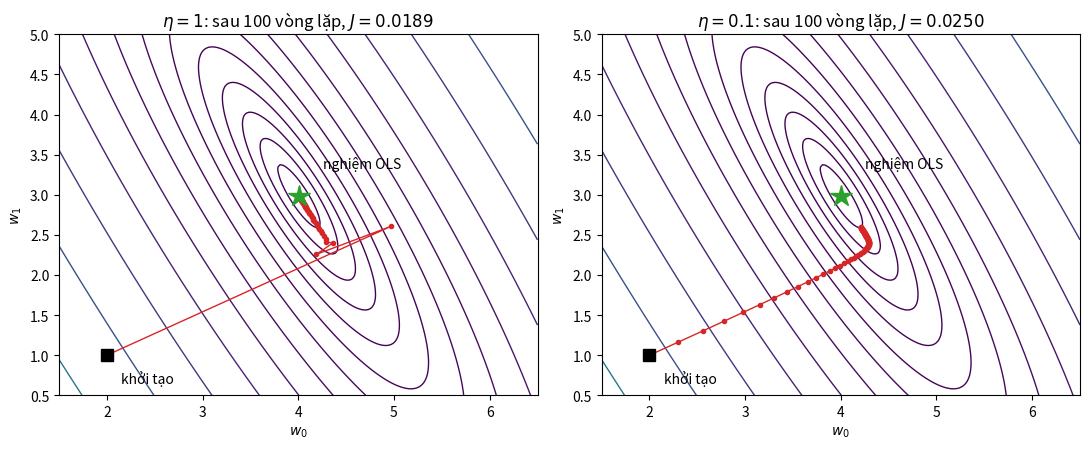

Recreate this plot in Python. (Note: this script raises an exception after producing the figure.)
# Ve duong dong muc cua ham mat mat MSE va quy dao Gradient Descent (muc 5.1.4)
# Du lieu: 1000 diem gan duong thang y = 4 + 3x; khoi tao w = (2, 1); eta = 1 va eta = 0.1
import numpy as np
import matplotlib.pyplot as plt

np.random.seed(2)
X = np.random.rand(1000)
y = 4 + 3 * X + .2 * np.random.randn(1000)
Xbar = np.column_stack([np.ones(len(X)), X])
w_ols = np.linalg.pinv(Xbar.T @ Xbar) @ Xbar.T @ y

def cost(w):
    return .5 / len(y) * np.sum((Xbar @ w - y)**2)

def grad(w):
    return Xbar.T @ (Xbar @ w - y) / len(y)

def gd(eta, so_vong_lap=100):
    w = np.array([2., 1.])
    lich_su = [w]
    for _ in range(so_vong_lap):
        w = w - eta * grad(w)
        lich_su.append(w)
    return np.array(lich_su)

W0, W1 = np.meshgrid(np.linspace(1.5, 6.5, 200), np.linspace(0.5, 5, 200))
J = np.array([[cost(np.array([a, b])) for a, b in zip(r0, r1)] for r0, r1 in zip(W0, W1)])

fig, axes = plt.subplots(1, 2, figsize=(11, 4.6))
for ax, eta in zip(axes, [1, 0.1]):
    h = gd(eta)
    ax.contour(W0, W1, J, levels=np.logspace(-1.6, 1.2, 15), cmap="viridis", linewidths=1)
    ax.plot(h[:, 0], h[:, 1], "o-", color="#D62728", ms=3, lw=1)
    ax.plot(2, 1, "ks", ms=8); ax.annotate("khởi tạo", (2, 1), (2.15, 0.65))
    ax.plot(w_ols[0], w_ols[1], "*", color="#2CA02C", ms=16)
    ax.annotate("nghiệm OLS", w_ols, (w_ols[0] + 0.25, w_ols[1] + 0.35))
    ax.set_xlabel("$w_0$"); ax.set_ylabel("$w_1$")
    ax.set_title(f"$\\eta = {eta}$: sau 100 vòng lặp, $J = {cost(h[-1]):.4f}$")
fig.tight_layout()
fig.savefig("images/duong_dong_muc.png", dpi=150)
